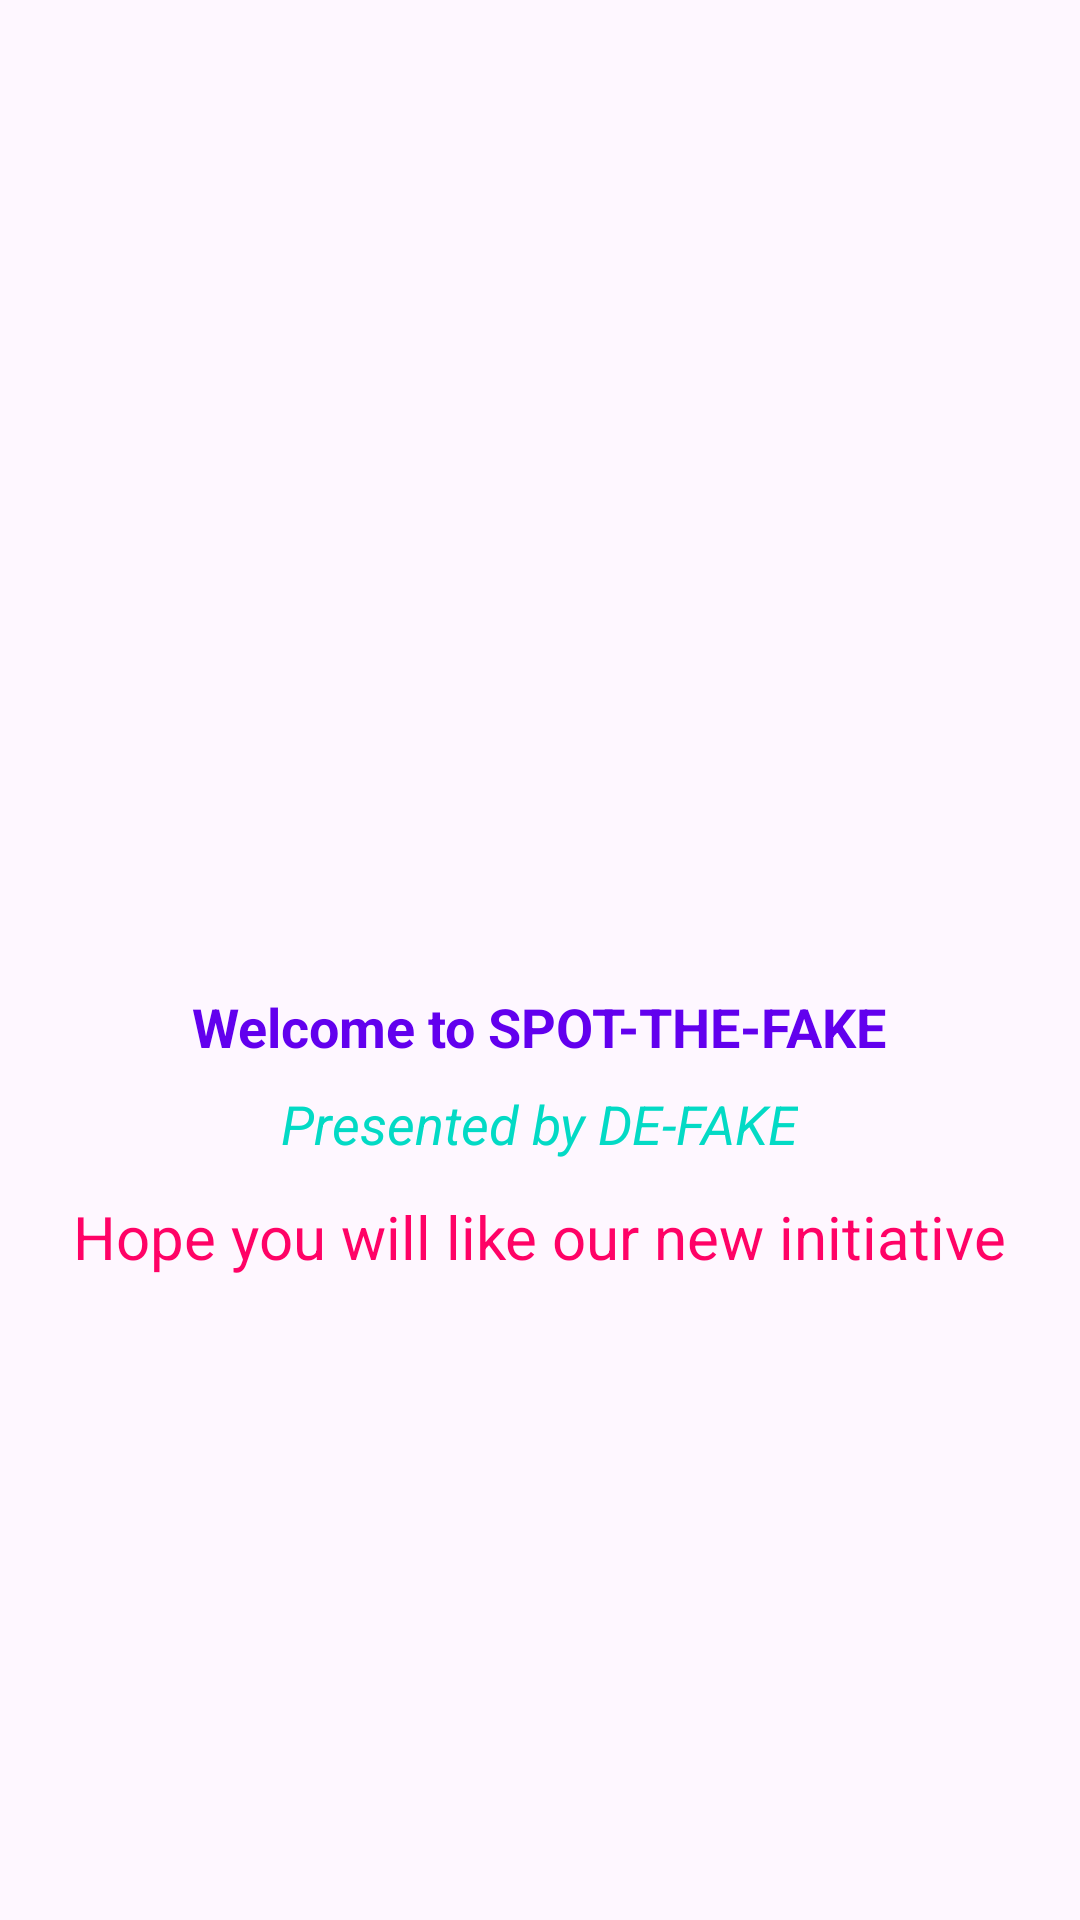

Here is an Android app screen rendered from its layout file. Give the layout XML and the strings, colors and styles it references.
<!-- AndroidManifest.xml: application theme Theme.Rashconpharmaconllp -->
<!-- res/layout/nav_header.xml -->
<?xml version="1.0" encoding="utf-8"?>
<LinearLayout xmlns:android="http://schemas.android.com/apk/res/android"
    xmlns:app="http://schemas.android.com/apk/res-auto"
    android:layout_width="match_parent"
    android:layout_height="wrap_content"
    android:orientation="vertical"
    android:padding="16dp"
    android:gravity="center"
    android:background="?android:attr/windowBackground">

    <ImageView
        android:id="@+id/person"
        android:layout_width="100dp"
        android:layout_height="100dp"
        android:layout_gravity="center"
        android:src="@drawable/baseline_person_24"
        android:padding="20dp"
        app:tint="@color/primaryColor" />

    <TextView
        android:layout_width="wrap_content"
        android:layout_height="wrap_content"
        android:text="Welcome to SPOT-THE-FAKE"
        android:textSize="18sp"
        android:textStyle="bold"
        android:layout_marginTop="16dp"
        android:layout_gravity="center"
        android:textColor="@color/primaryColor"/>

    <TextView
        android:layout_width="wrap_content"
        android:layout_height="wrap_content"
        android:text="Presented by DE-FAKE"
        android:textSize="18sp"
        android:textStyle="italic"
        android:layout_marginTop="8dp"
        android:layout_gravity="center"
        android:textColor="@color/secondaryColor"/>

    <TextView
        android:layout_width="wrap_content"
        android:layout_height="wrap_content"
        android:text="Hope you will like our new initiative"
        android:textSize="20sp"
        android:layout_marginTop="12dp"
        android:layout_gravity="center"
        android:textColor="@color/tertiaryColor"/>
</LinearLayout>
<!-- resources referenced by this layout -->
<resources>
  <color name="primaryColor">#6200EE</color>
  <color name="secondaryColor">#03DAC5</color>
  <color name="tertiaryColor">#FF0266</color>
  <style name="Theme.Rashconpharmaconllp" parent="Base.Theme.Rashconpharmaconllp" />
  <style name="Base.Theme.Rashconpharmaconllp" parent="Theme.Material3.DayNight.NoActionBar">
          
          
      </style>
</resources>
